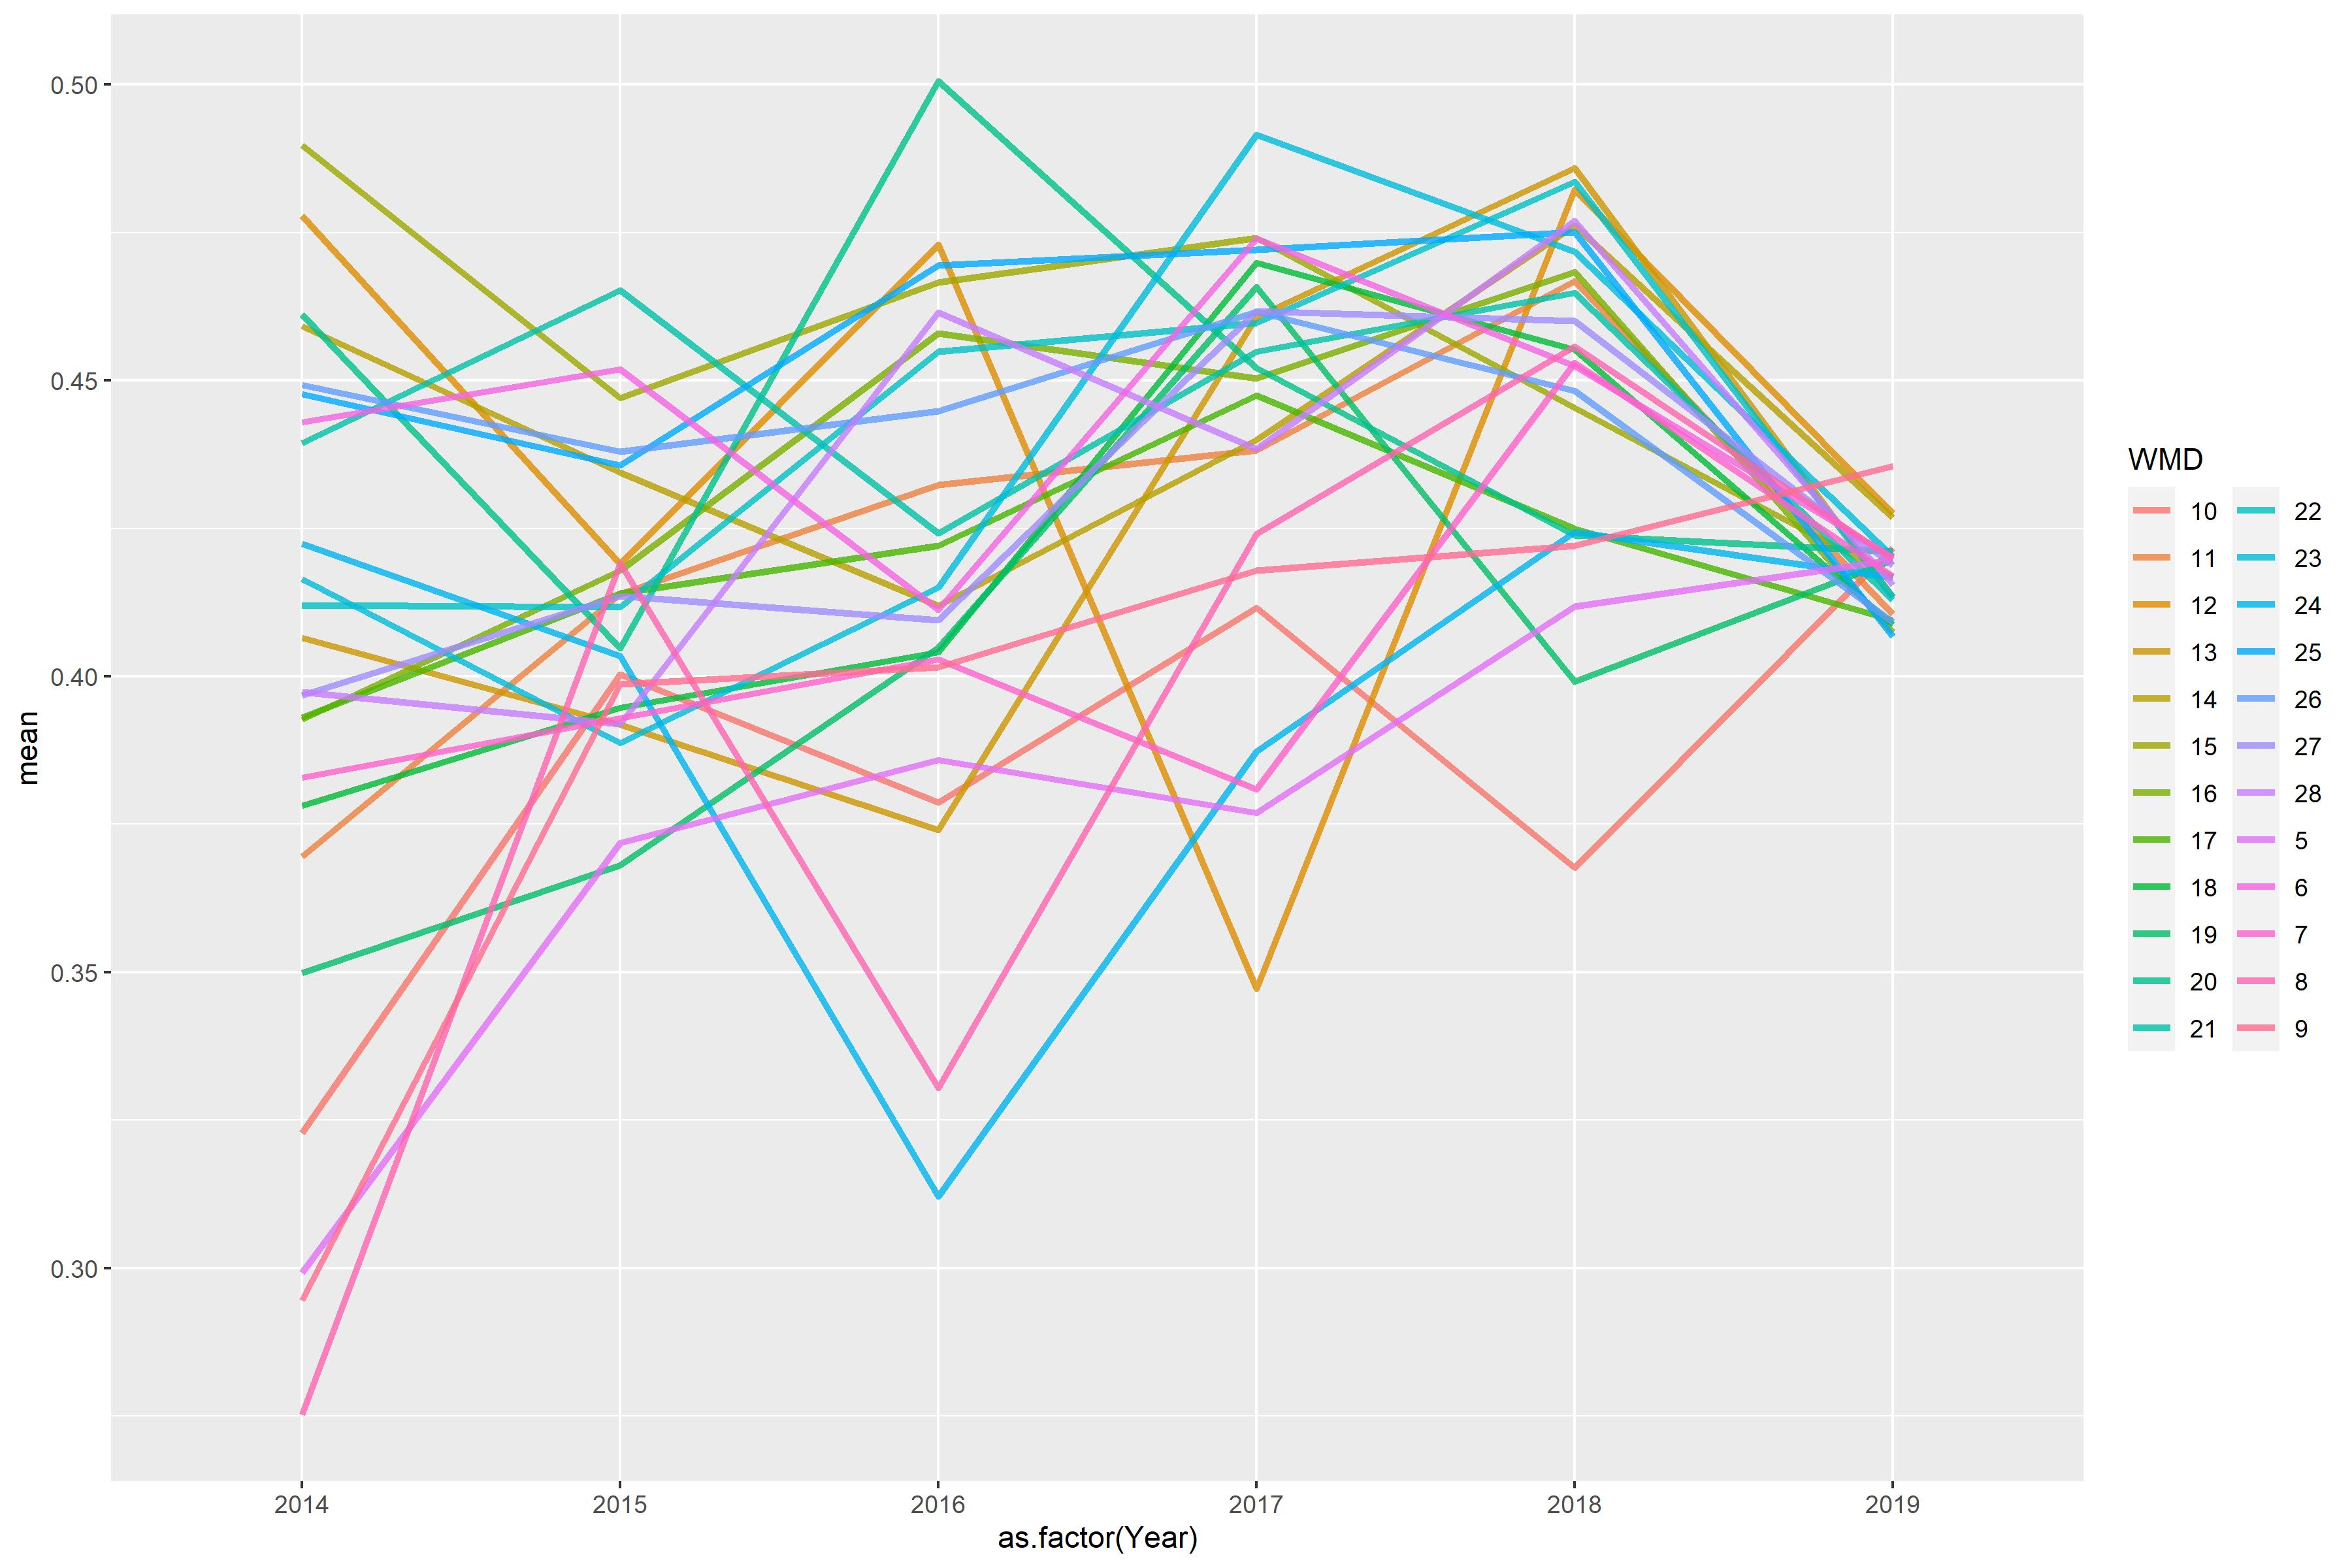

Data behind this chart, as committed beside it:
WMD, 2014, 2015, 2016, 2017, 2018, 2019
5, 0.2992, 0.3718, 0.3858, 0.3769, 0.4118, 0.4197
6, 0.4429, 0.4519, 0.4113, 0.474, 0.4525, 0.4201
7, 0.3829, 0.3929, 0.4029, 0.3809, 0.453, 0.4169
8, 0.2752, 0.4191, 0.3305, 0.4241, 0.4557, 0.4198
9, 0.2946, 0.3987, 0.4016, 0.4179, 0.422, 0.4356
10, 0.3228, 0.4003, 0.3787, 0.4116, 0.3676, 0.4218
11, 0.3695, 0.4139, 0.4324, 0.4382, 0.4668, 0.4105
12, 0.4778, 0.4189, 0.473, 0.3472, 0.4822, 0.4275
13, 0.4065, 0.3918, 0.374, 0.4608, 0.486, 0.4134
14, 0.4592, 0.4344, 0.4119, 0.4399, 0.4762, 0.4268
15, 0.4898, 0.4471, 0.4666, 0.474, 0.4454, 0.4168
16, 0.3927, 0.4179, 0.458, 0.4503, 0.4683, 0.4074
17, 0.393, 0.414, 0.4221, 0.4474, 0.4249, 0.4095
18, 0.3782, 0.3947, 0.404, 0.4699, 0.4552, 0.4087
19, 0.3498, 0.3681, 0.4048, 0.4658, 0.3991, 0.4196
20, 0.4612, 0.4047, 0.5006, 0.4521, 0.4238, 0.4211
21, 0.4395, 0.4652, 0.4242, 0.4549, 0.4648, 0.4129
22, 0.412, 0.4117, 0.4549, 0.4597, 0.4836, 0.4134
23, 0.4164, 0.3887, 0.415, 0.4915, 0.4718, 0.4202
24, 0.4224, 0.4034, 0.3121, 0.3873, 0.4244, 0.4167
25, 0.4477, 0.4357, 0.4695, 0.4721, 0.4751, 0.4067
26, 0.4492, 0.438, 0.4448, 0.4616, 0.4482, 0.4091
27, 0.3968, 0.4135, 0.4095, 0.4618, 0.4601, 0.4187
28, 0.3973, 0.392, 0.4615, 0.4384, 0.477, 0.4155
